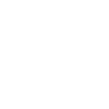
t = 0.00 s
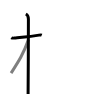
t = 2.50 s
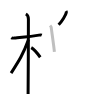
t = 5.25 s
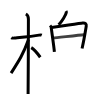
t = 7.75 s
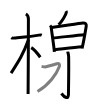
t = 10.50 s
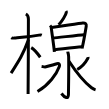
t = 13.00 s

The animated SVG that drew these frames (rendered in a browser with its animation timeline set to each time). Animation: 13 SMIL elements (animate=13); one cycle of 13.00 s.

<svg width="109px" height="109px" viewBox="0 0 px 109px" xmlns="http://www.w3.org/2000/svg" xmlns:xlink="http://www.w3.org/1999/xlink" xml:space="preserve" version="1.1"  baseProfile="full">
<path d="M11.28,37.72c0.35,0.24,2.39,0.41,3.31,0.31c3.94-0.41,18.12-1.71,24.45-2.91c0.92-0.17,2.15-0.24,2.73,0" style="fill:none;stroke:black;stroke-width:3;opacity:0">
  <animate attributeType="CSS" attributeName="opacity" from="0" to="1" begin="0s" dur="1s" repeatCount="Indefinite" fill="freeze" />
</path>
<path d="M25.86,14c0.91,0.47,2.54,2.5,2.54,4.92c0,0.95-0.12,69.25-0.3,75.08" style="fill:none;stroke:black;stroke-width:3;opacity:0">
  <animate attributeType="CSS" attributeName="opacity" from="0" to="1" begin="1s" dur="1s" repeatCount="Indefinite" fill="freeze" />
</path>
<path d="M28.44,39.78c-5.25,14.49-9.2,20.62-17.33,33.31" style="fill:none;stroke:black;stroke-width:3;opacity:0">
  <animate attributeType="CSS" attributeName="opacity" from="0" to="1" begin="2s" dur="1s" repeatCount="Indefinite" fill="freeze" />
</path>
<path d="M31.22,47.65c2.59,1.55,6.85,6.59,9.03,9.6" style="fill:none;stroke:black;stroke-width:3;opacity:0">
  <animate attributeType="CSS" attributeName="opacity" from="0" to="1" begin="3s" dur="1s" repeatCount="Indefinite" fill="freeze" />
</path>
<path d="M66.01,11c0.31,0.46,0.36,1.04,0.29,1.47c-0.44,2.51-4.22,8.73-7.66,12.34" style="fill:none;stroke:black;stroke-width:3;opacity:0">
  <animate attributeType="CSS" attributeName="opacity" from="0" to="1" begin="4s" dur="1s" repeatCount="Indefinite" fill="freeze" />
</path>
<path d="M50.09,25.6c0.55,0.59,1.11,0.86,1.11,1.68c0,0.82,2.95,20.52,3.18,24.55" style="fill:none;stroke:black;stroke-width:3;opacity:0">
  <animate attributeType="CSS" attributeName="opacity" from="0" to="1" begin="5s" dur="1s" repeatCount="Indefinite" fill="freeze" />
</path>
<path d="M51.53,27.5c3.13-0.27,28.41-4.17,31.26-4.44c2.38-0.23,3.87,0.89,3.43,3.27c-0.23,1.29-1.98,12.75-4.16,22.18" style="fill:none;stroke:black;stroke-width:3;opacity:0">
  <animate attributeType="CSS" attributeName="opacity" from="0" to="1" begin="6s" dur="1s" repeatCount="Indefinite" fill="freeze" />
</path>
<path d="M53.14,38.02c3.6-0.19,25.5-3.05,30.94-3.34" style="fill:none;stroke:black;stroke-width:3;opacity:0">
  <animate attributeType="CSS" attributeName="opacity" from="0" to="1" begin="7s" dur="1s" repeatCount="Indefinite" fill="freeze" />
</path>
<path d="M54.44,49.81c9.47-1.05,19.59-2.53,27.7-2.96" style="fill:none;stroke:black;stroke-width:3;opacity:0">
  <animate attributeType="CSS" attributeName="opacity" from="0" to="1" begin="8s" dur="1s" repeatCount="Indefinite" fill="freeze" />
</path>
<path d="M67.72,51.67c0.06,0.44,0.87,2.29,0.93,5.09c0.3,13.41-0.19,32.84-0.19,37.41c0,5.59-3.71,3.59-7.04-0.68" style="fill:none;stroke:black;stroke-width:3;opacity:0">
  <animate attributeType="CSS" attributeName="opacity" from="0" to="1" begin="9s" dur="1s" repeatCount="Indefinite" fill="freeze" />
</path>
<path d="M41.6,66.43c1.38,0.19,2.98,0.74,4.36,0.37c1.38-0.37,8.66-2.36,10.95-3.1c2.29-0.74,3.06,1.02,2.44,2.72C56.5,74.25,48.75,85,37.5,91.5" style="fill:none;stroke:black;stroke-width:3;opacity:0">
  <animate attributeType="CSS" attributeName="opacity" from="0" to="1" begin="10s" dur="1s" repeatCount="Indefinite" fill="freeze" />
</path>
<path d="M88.01,57c0.06,0.32,0.11,0.87-0.12,1.28c-2.11,3.94-6.83,9.16-10.64,11.22" style="fill:none;stroke:black;stroke-width:3;opacity:0">
  <animate attributeType="CSS" attributeName="opacity" from="0" to="1" begin="11s" dur="1s" repeatCount="Indefinite" fill="freeze" />
</path>
<path d="M69,61.25c5.94,9.07,15.9,21.32,22.54,26.55c1.4,1.1,2.73,1.66,4.02,2.03" style="fill:none;stroke:black;stroke-width:3;opacity:0">
  <animate attributeType="CSS" attributeName="opacity" from="0" to="1" begin="12s" dur="1s" repeatCount="Indefinite" fill="freeze" />
</path>
</svg>
